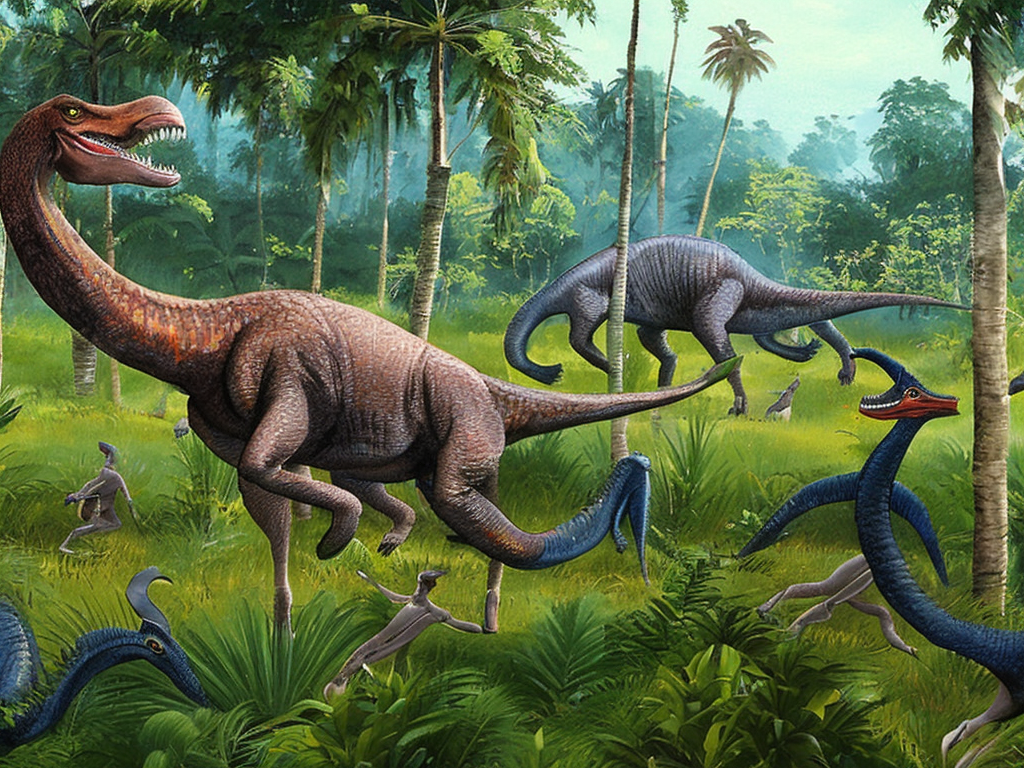
Generation parameters embedded in this image by AUTOMATIC1111 Stable Diffusion web UI or a fork of it (Forge, ...) (PNG 'parameters' text chunk):
A lush, tropical national park teeming with life, where ancient dinosaurs roam free among the dense foliage and waterfalls. The park is surrounded by a high fence, with a few observation towers scattered throughout for visitors to get a closer look at the prehistoric creatures. In the distance, a group of long-necked sauropods can be seen grazing on the grass, while a pack of raptors scurry through the underbrush. The overall mood of the painting is one of awe and wonder at the beauty and majesty of these ancient animals.
Steps: 50, Sampler: DPM2 a Karras, CFG scale: 7, Seed: 45118504, Size: 1024x768, Model hash: 4bdfc29c